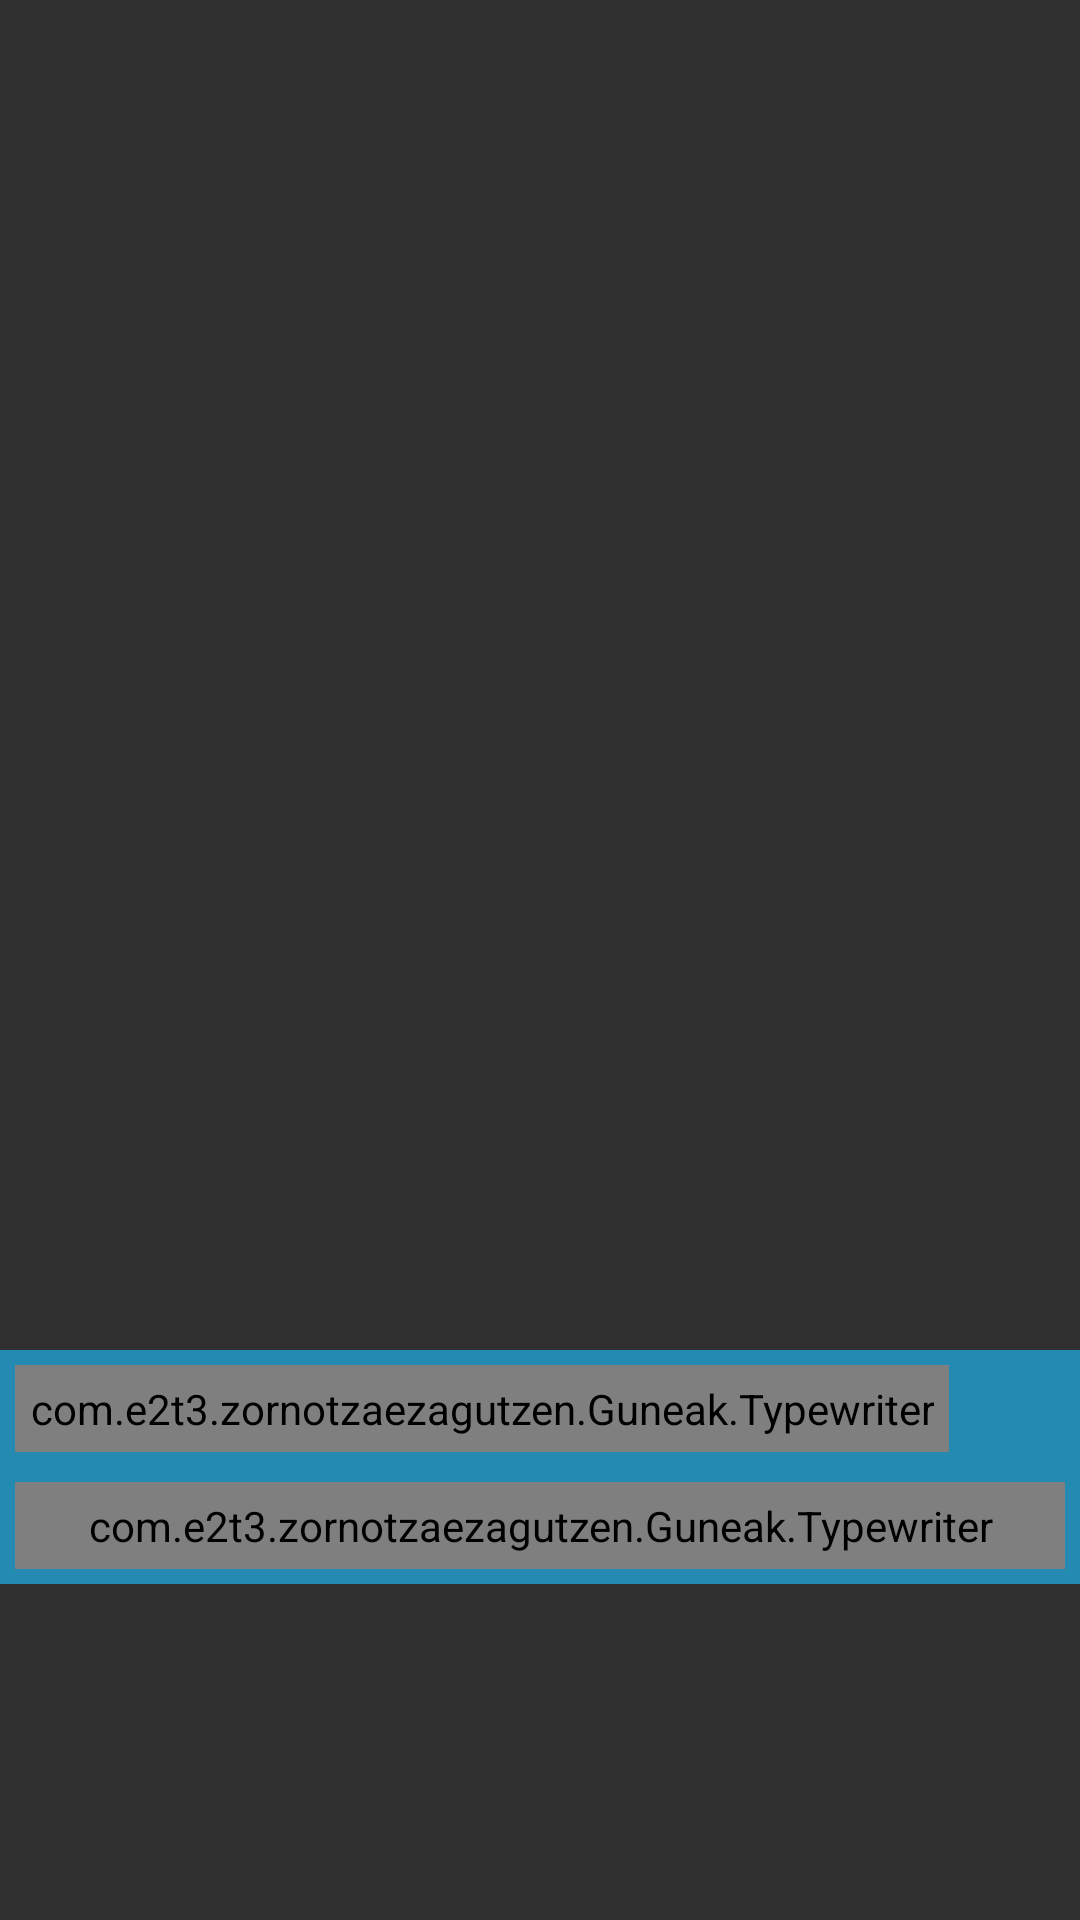

Layout XML and referenced resources for this Android screen:
<!-- AndroidManifest.xml: application theme Theme.AppCompat.NoActionBar -->
<!-- res/layout/fragment_arkazki_testua.xml -->
<?xml version="1.0" encoding="utf-8"?>
<androidx.constraintlayout.widget.ConstraintLayout xmlns:android="http://schemas.android.com/apk/res/android"
    xmlns:app="http://schemas.android.com/apk/res-auto"
    xmlns:tools="http://schemas.android.com/tools"
    android:layout_width="match_parent"
    android:layout_height="match_parent">

    <LinearLayout
        android:layout_width="match_parent"
        android:layout_height="wrap_content"
        android:orientation="vertical"
        app:layout_constraintBottom_toBottomOf="parent"
        app:layout_constraintEnd_toEndOf="parent"
        app:layout_constraintStart_toStartOf="parent"
        app:layout_constraintTop_toTopOf="parent">

        <ImageView
            android:id="@+id/ivArgazkia"
            android:layout_width="match_parent"
            android:layout_height="450dp"
            android:scaleType="fitCenter" />

        <include
            layout="@layout/custom_textbox_layout"
            android:layout_width="match_parent"
            android:layout_height="wrap_content" />

        <View
            android:id="@+id/view2"
            android:layout_width="match_parent"
            android:layout_height="wrap_content" />
    </LinearLayout>

</androidx.constraintlayout.widget.ConstraintLayout>
<!-- res/layout/custom_textbox_layout.xml (included above) -->
<?xml version="1.0" encoding="utf-8"?>
<LinearLayout xmlns:android="http://schemas.android.com/apk/res/android"
    android:id="@+id/customTextboxLayout"
    android:layout_width="match_parent"
    android:layout_height="wrap_content"
    android:layout_margin="10dp"
    android:background="#B020B3ED"
    android:orientation="vertical">

    <com.e2t3.zornotzaezagutzen.Guneak.Typewriter
        android:id="@+id/tvNombre"
        android:layout_width="wrap_content"
        android:layout_height="wrap_content"
        android:layout_margin="5dp"
        android:background="#7C2F88CA"
        android:padding="5dp"
        android:text="TextView" />

    <com.e2t3.zornotzaezagutzen.Guneak.Typewriter
        android:id="@+id/type_CharactersTestu"
        android:layout_width="match_parent"
        android:layout_height="wrap_content"
        android:layout_margin="5dp"
        android:background="#7CD2E2ED"
        android:padding="5dp"
        android:text="TextView" />
</LinearLayout>
<!-- resources referenced by this layout -->
<resources>

</resources>
